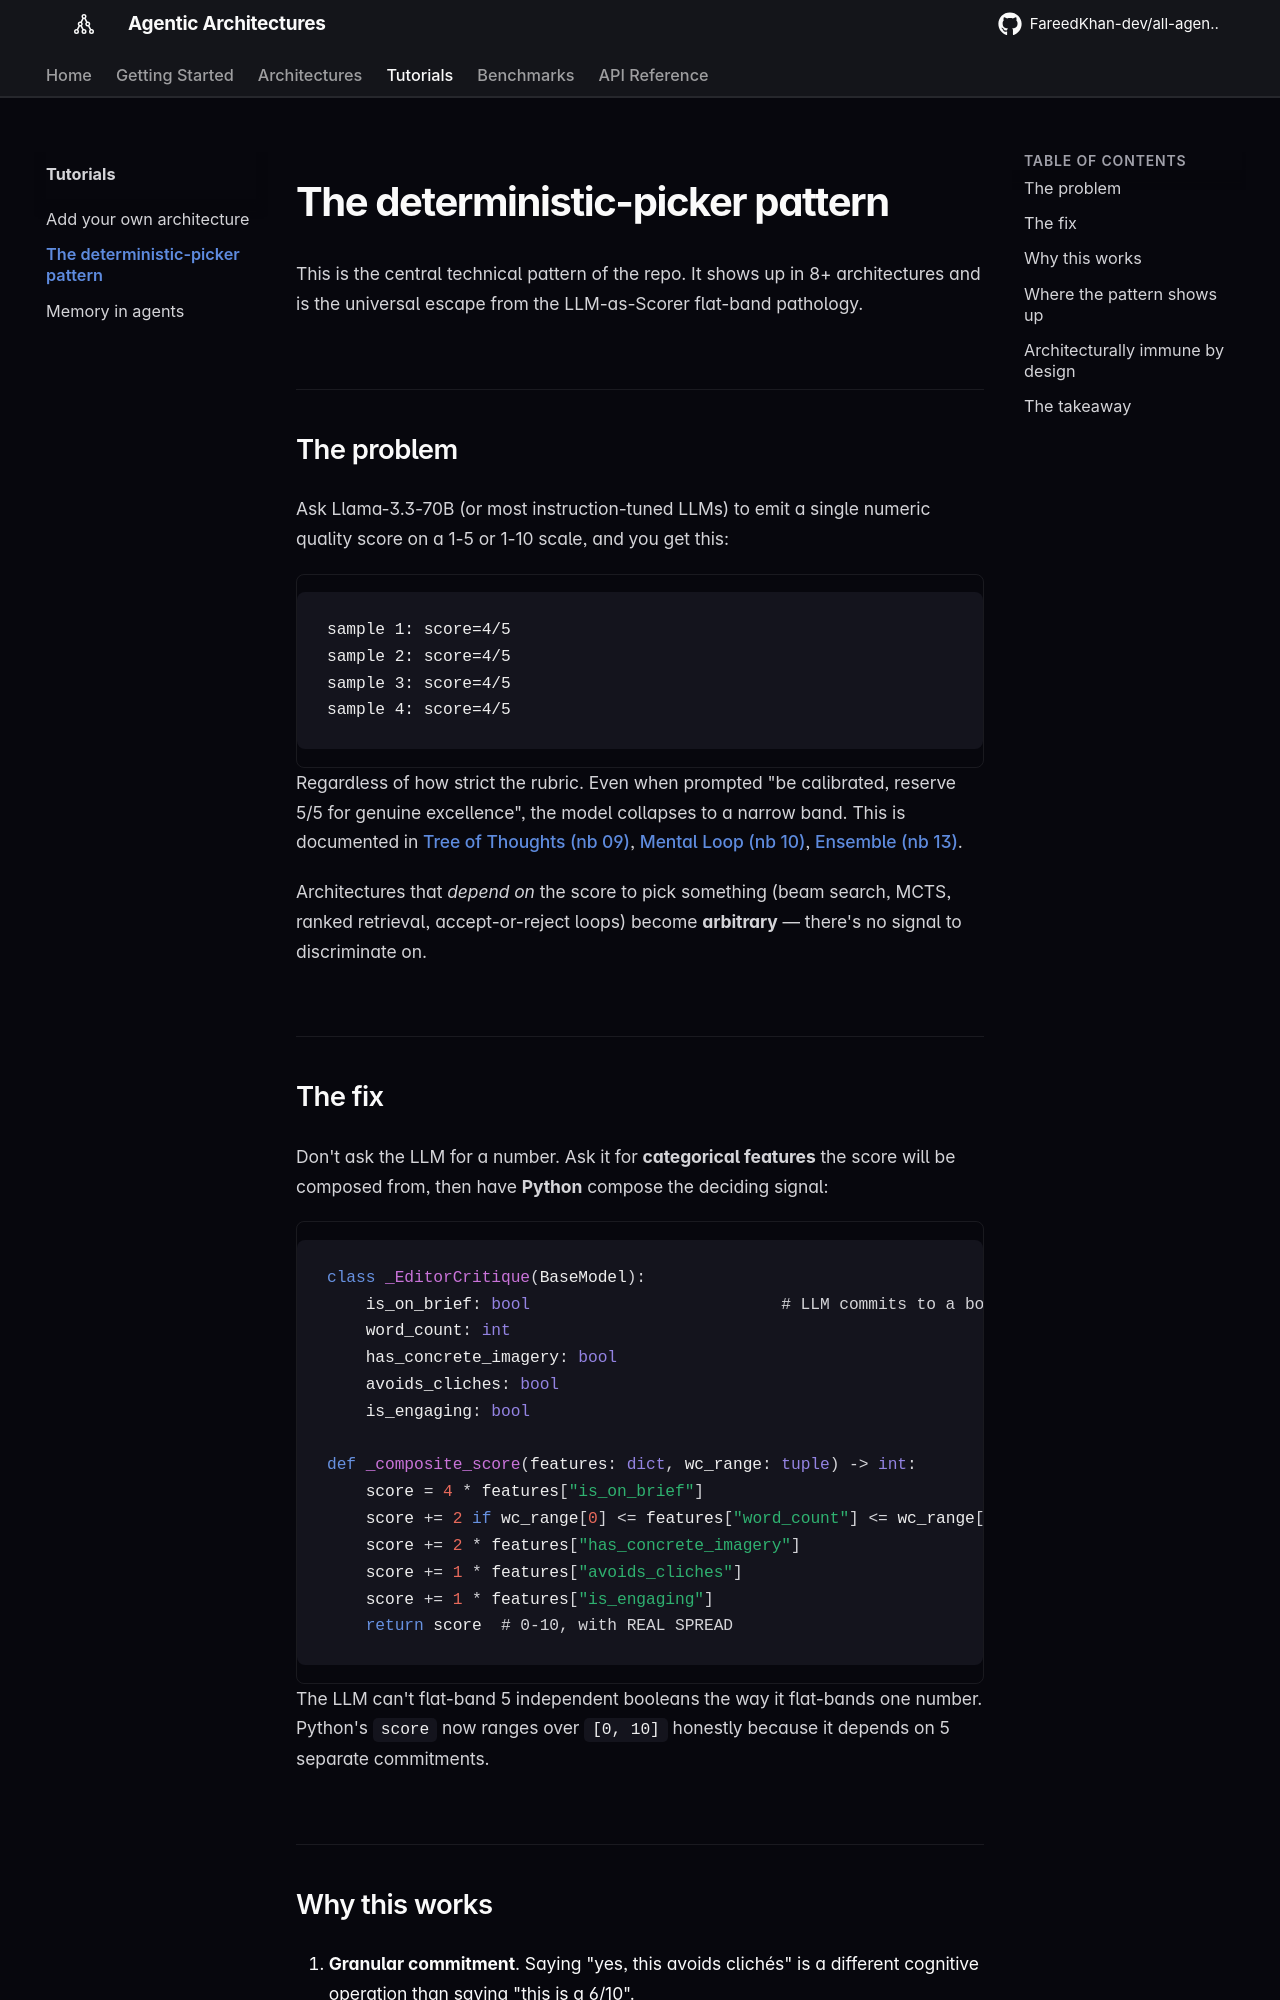

repository: kenneth-yap/all-agentic-architectures · page: tutorials/deterministic-picker/index.html · generator: mkdocs

# The deterministic-picker pattern

This is the central technical pattern of the repo. It shows up in 8+ architectures and is the universal escape from the LLM-as-Scorer flat-band pathology.

## The problem

Ask Llama-3.3-70B (or most instruction-tuned LLMs) to emit a single numeric quality score on a 1-5 or 1-10 scale, and you get this:

```
sample 1: score=4/5
sample 2: score=4/5
sample 3: score=4/5
sample 4: score=4/5
```

Regardless of how strict the rubric. Even when prompted "be calibrated, reserve 5/5 for genuine excellence", the model collapses to a narrow band. This is documented in [Tree of Thoughts (nb 09)](../architectures/09_tree_of_thoughts.ipynb), [Mental Loop (nb 10)](../architectures/10_mental_loop.ipynb), [Ensemble (nb 13)](../architectures/13_ensemble.ipynb).

Architectures that *depend on* the score to pick something (beam search, MCTS, ranked retrieval, accept-or-reject loops) become **arbitrary** — there's no signal to discriminate on.

## The fix

Don't ask the LLM for a number. Ask it for **categorical features** the score will be composed from, then have **Python** compose the deciding signal:

```python
class _EditorCritique(BaseModel):
    is_on_brief: bool                          # LLM commits to a bool, not a number
    word_count: int
    has_concrete_imagery: bool
    avoids_cliches: bool
    is_engaging: bool

def _composite_score(features: dict, wc_range: tuple) -> int:
    score = 4 * features["is_on_brief"]
    score += 2 if wc_range[0] <= features["word_count"] <= wc_range[1] else 0
    score += 2 * features["has_concrete_imagery"]
    score += 1 * features["avoids_cliches"]
    score += 1 * features["is_engaging"]
    return score  # 0-10, with REAL SPREAD
```

The LLM can't flat-band 5 independent booleans the way it flat-bands one number. Python's `score` now ranges over `[0, 10]` honestly because it depends on 5 separate commitments.
